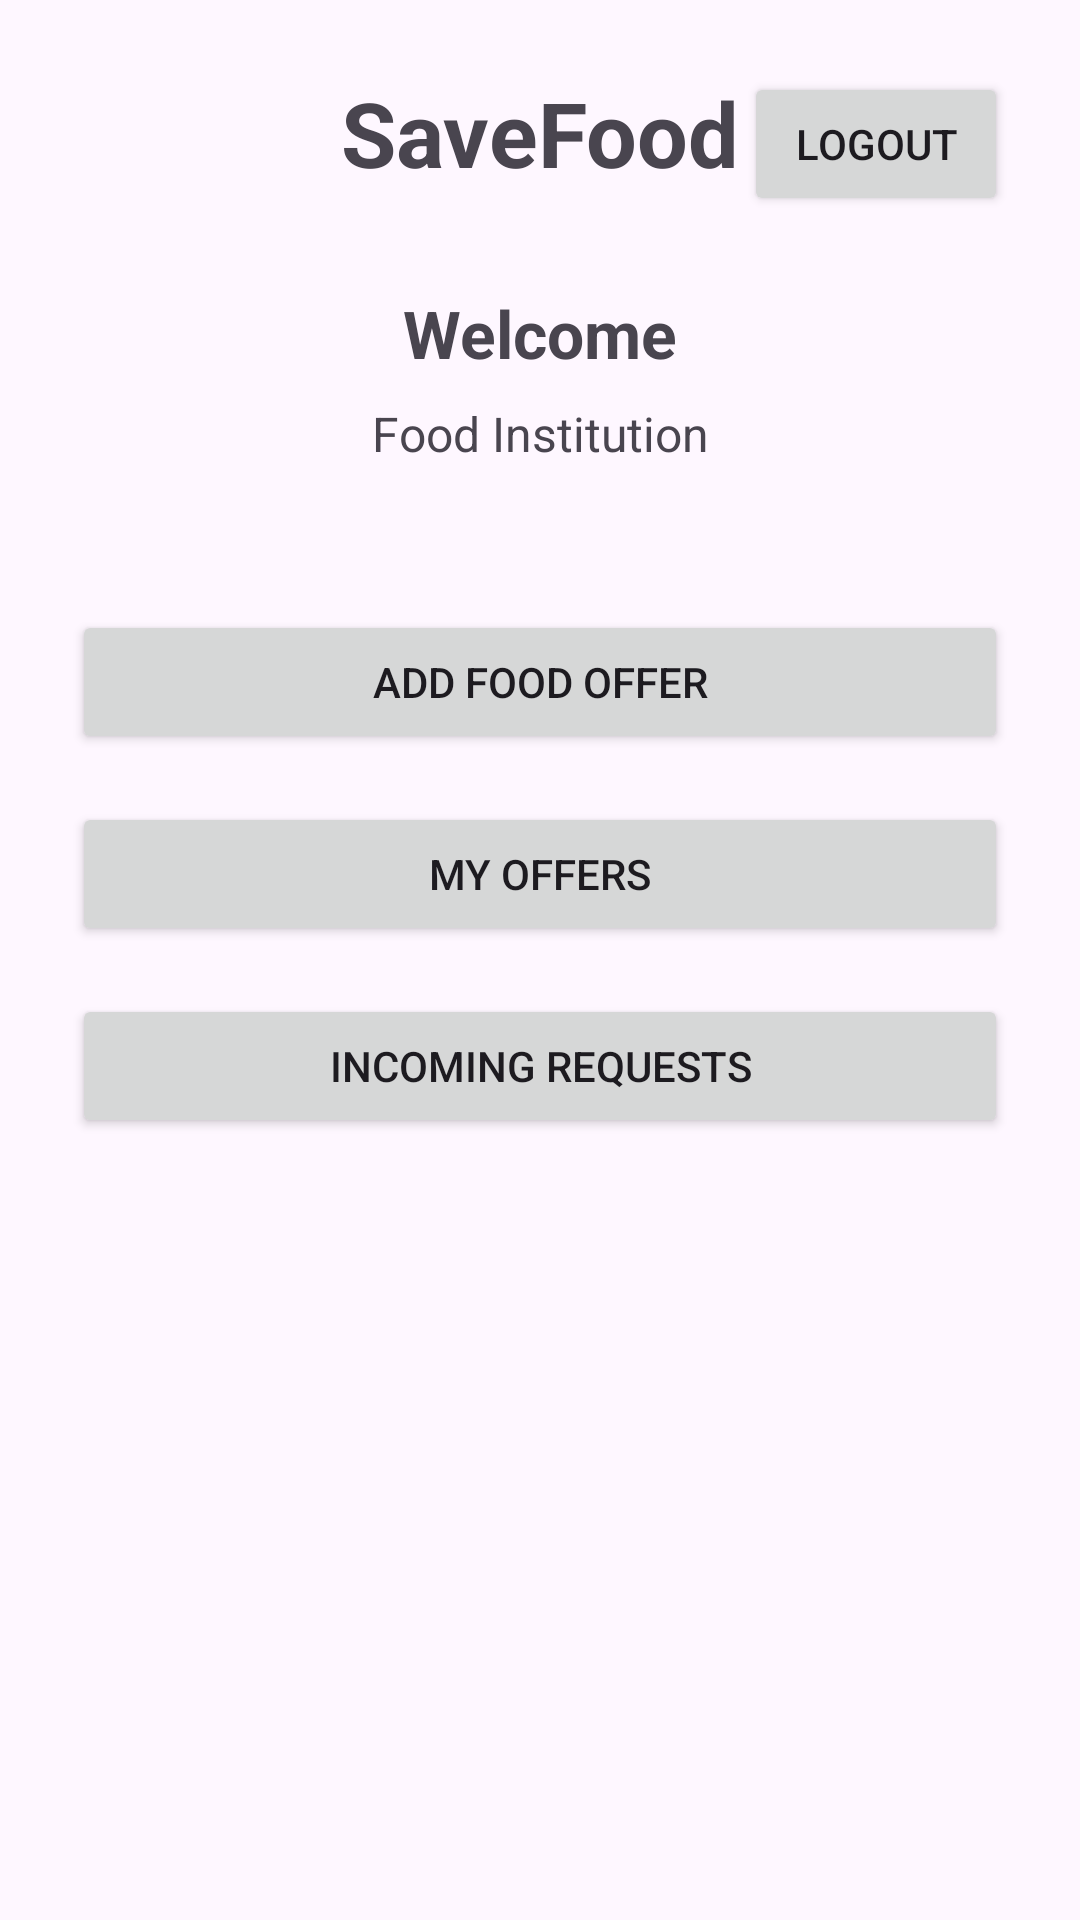

Reconstruct the res/layout file that produces this screen, plus the resources it refers to.
<!-- AndroidManifest.xml: application theme Theme.SaveFood -->
<!-- res/layout/activity_food_home.xml -->
<?xml version="1.0" encoding="utf-8"?>
<androidx.constraintlayout.widget.ConstraintLayout
    xmlns:android="http://schemas.android.com/apk/res/android"
    xmlns:app="http://schemas.android.com/apk/res-auto"
    android:layout_width="match_parent"
    android:layout_height="match_parent"
    android:padding="24dp">

    <Button
        android:id="@+id/btnLogout"
        android:layout_width="wrap_content"
        android:layout_height="wrap_content"
        android:text="Logout"
        app:layout_constraintTop_toTopOf="parent"
        app:layout_constraintEnd_toEndOf="parent" />

    <TextView
        android:id="@+id/tvTitle"
        android:layout_width="wrap_content"
        android:layout_height="wrap_content"
        android:text="SaveFood"
        android:textSize="30sp"
        android:textStyle="bold"
        app:layout_constraintTop_toTopOf="parent"
        app:layout_constraintStart_toStartOf="parent"
        app:layout_constraintEnd_toEndOf="parent" />

    <TextView
        android:id="@+id/tvWelcome"
        android:layout_width="wrap_content"
        android:layout_height="wrap_content"
        android:text="Welcome"
        android:textSize="22sp"
        android:textStyle="bold"
        app:layout_constraintTop_toBottomOf="@id/tvTitle"
        app:layout_constraintStart_toStartOf="parent"
        app:layout_constraintEnd_toEndOf="parent"
        android:layout_marginTop="32dp" />

    <TextView
        android:id="@+id/tvRole"
        android:layout_width="wrap_content"
        android:layout_height="wrap_content"
        android:text="Food Institution"
        android:textSize="16sp"
        app:layout_constraintTop_toBottomOf="@id/tvWelcome"
        app:layout_constraintStart_toStartOf="parent"
        app:layout_constraintEnd_toEndOf="parent"
        android:layout_marginTop="8dp" />

    <Button
        android:id="@+id/btnAddOffer"
        android:layout_width="0dp"
        android:layout_height="wrap_content"
        android:text="Add Food Offer"
        app:layout_constraintTop_toBottomOf="@id/tvRole"
        app:layout_constraintStart_toStartOf="parent"
        app:layout_constraintEnd_toEndOf="parent"
        android:layout_marginTop="48dp" />

    <Button
        android:id="@+id/btnMyOffers"
        android:layout_width="0dp"
        android:layout_height="wrap_content"
        android:text="My Offers"
        app:layout_constraintTop_toBottomOf="@id/btnAddOffer"
        app:layout_constraintStart_toStartOf="parent"
        app:layout_constraintEnd_toEndOf="parent"
        android:layout_marginTop="16dp" />

    <Button
        android:id="@+id/btnIncomingRequests"
        android:layout_width="0dp"
        android:layout_height="wrap_content"
        android:text="Incoming Requests"
        app:layout_constraintTop_toBottomOf="@id/btnMyOffers"
        app:layout_constraintStart_toStartOf="parent"
        app:layout_constraintEnd_toEndOf="parent"
        android:layout_marginTop="16dp" />

</androidx.constraintlayout.widget.ConstraintLayout>
<!-- resources referenced by this layout -->
<resources>
  <style name="Theme.SaveFood" parent="Base.Theme.SaveFood" />
  <style name="Base.Theme.SaveFood" parent="Theme.Material3.DayNight.NoActionBar">
          
          
      </style>
</resources>
